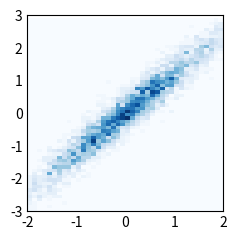

This figure's Python source:
# Statistical distributions
# hist2d(x, y)
import matplotlib.pyplot as plt
import numpy as np

plt.style.use('_mpl-gallery-nogrid')

# make data: correlated + noise
np.random.seed(1)
x = np.random.randn(5000)
y = 1.2 * x + np.random.randn(5000) / 3

# plot:
fig, ax = plt.subplots()

ax.hist2d(x, y, bins=(np.arange(-3, 3, 0.1), np.arange(-3, 3, 0.1)))

ax.set(xlim=(-2, 2), ylim=(-3, 3))

plt.show()